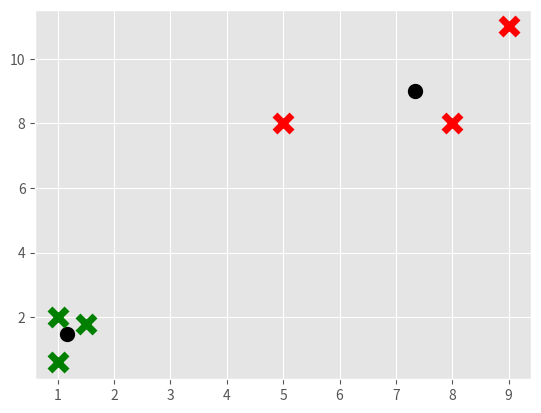

Reproduce this figure in Python.
import numpy as np
import pandas as pd
import matplotlib.pyplot as plt
from matplotlib import style
style.use("ggplot")

class KMeans:
    def __init__(self, k=2, tol=0.001, max_itr=300):
        self.k = k
        self.tol = tol
        self.max_itr = max_itr
    
    def fit(self, data):
        self.centroids = {}

        for i in range(self.k):
            self.centroids[i] = data[i]

        for i in range(self.max_itr):
            self.classifications = {}
            
            for i in range(self.k):
                self.classifications[i] = []
            
            for featureset in data:
                distances = [np.linalg.norm(featureset - self.centroids[centroid]) for centroid in self.centroids]
                classification = distances.index(min(distances))
                self.classifications[classification].append(featureset)
            
            prev_centroids = dict(self.centroids)
            
            for classification in self.classifications:
                self.centroids[classification] = np.average(self.classifications[classification], axis=0)
                
            optimized = True
            for c in self.centroids:
                original_centroid = prev_centroids[c]
                current_centroid = self.centroids[c]
                if(np.sum((current_centroid - original_centroid) / original_centroid*100.0) > self.tol):
                    optimized = False
            
            if(optimized):
                break

    def predict(self, data):
        distances = [np.linalg.norm(data - self.centroids[centroid]) for centroid in self.centroids]
        classification = distances.index(min(distances))
        return classification


if __name__ == "__main__":
    
    x = np.array([[1, 2],
                [1.5, 1.8],
                [8, 8],
                [1, 0.6],
                [9, 11],
                [5, 8]])

    colors = ["g", "r", "c", "b", "k"]

    clf = KMeans()
    clf.fit(x)
    for centroid in clf.centroids:
        plt.scatter(clf.centroids[centroid][0], clf.centroids[centroid][1], marker="o"
                    , color="k", linewidths=5)

    for classification in clf.classifications:
        color = colors[classification]
        for featureset in clf.classifications[classification]:
            plt.scatter(featureset[0], featureset[1], marker="x", color=color, s=150, linewidths=5)

    plt.show()
